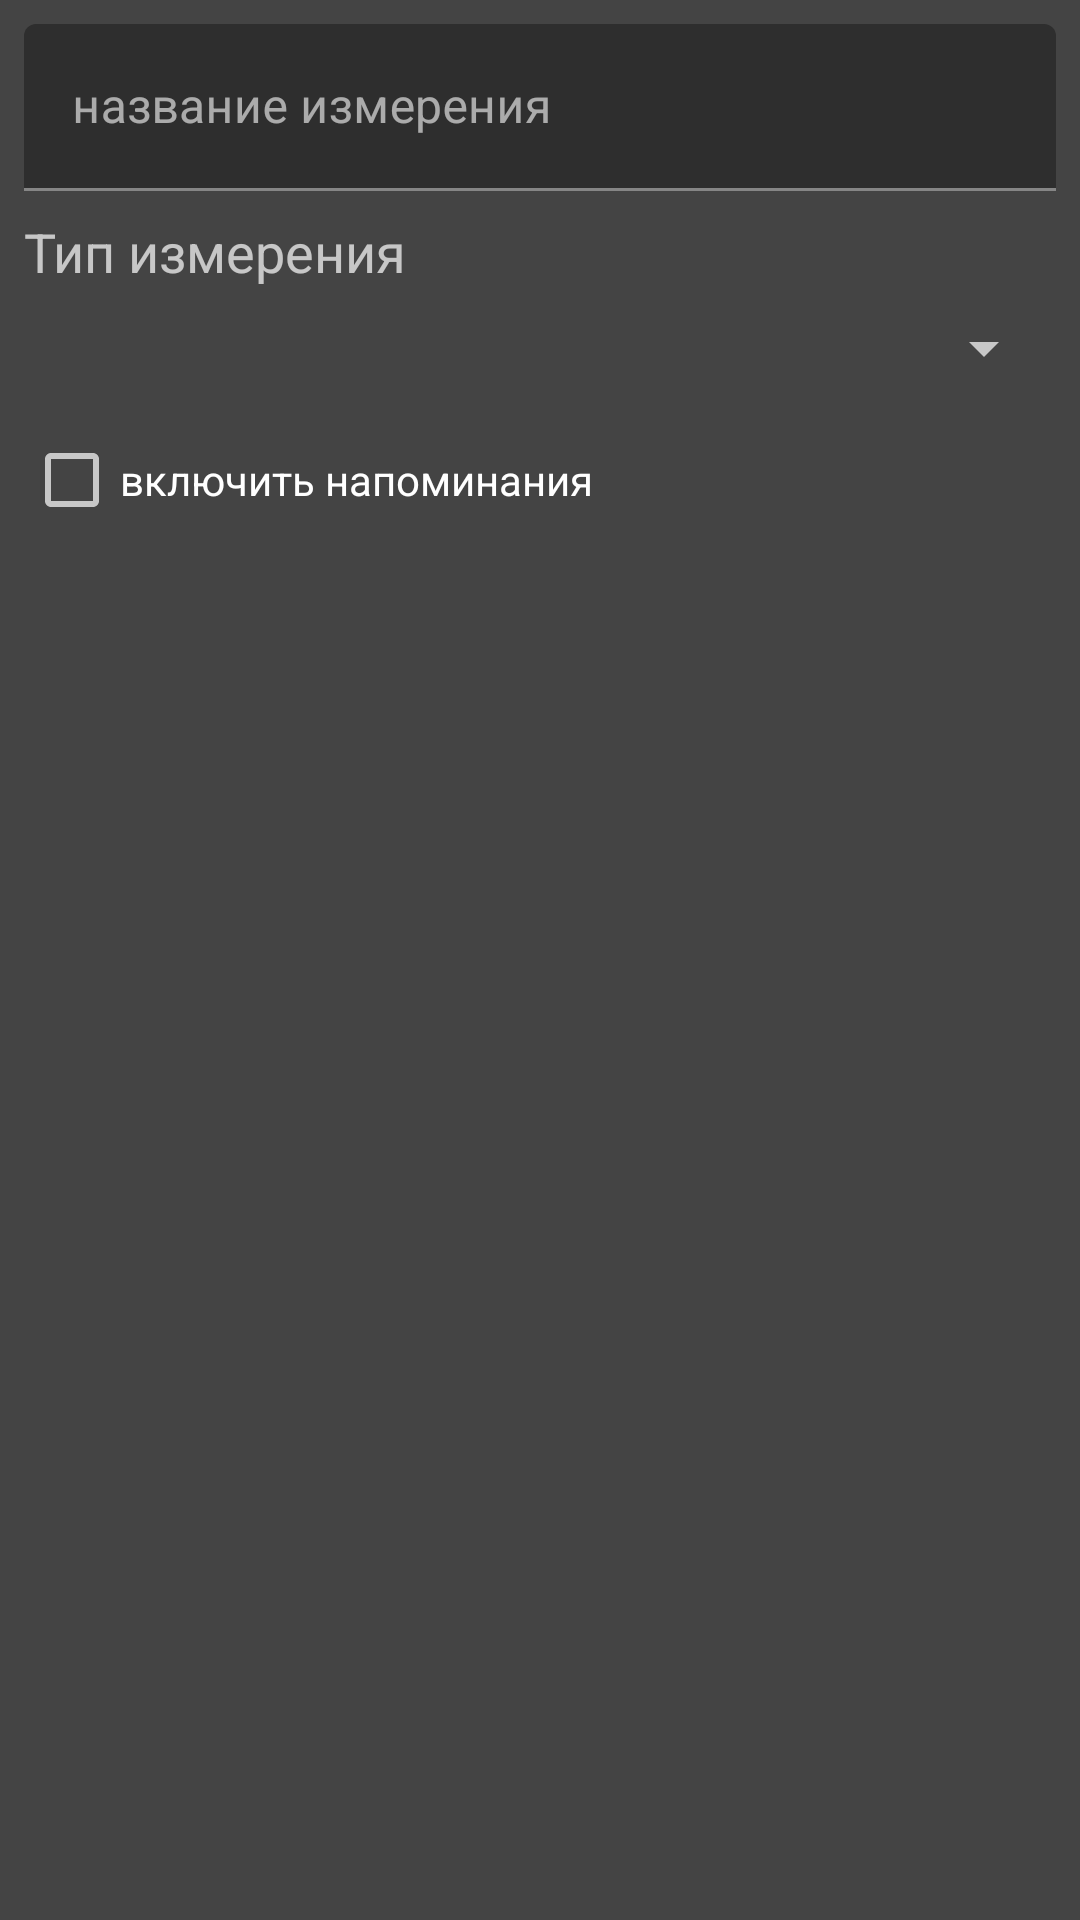

Android layout source for this screen:
<!-- AndroidManifest.xml: application theme AppTheme -->
<!-- res/layout/view_new_measurement_element.xml -->
<?xml version="1.0" encoding="utf-8"?>
<android.support.constraint.ConstraintLayout xmlns:android="http://schemas.android.com/apk/res/android"
    xmlns:app="http://schemas.android.com/apk/res-auto"
    xmlns:tools="http://schemas.android.com/tools"
    android:layout_width="match_parent"
    android:layout_height="wrap_content">

    <android.support.design.widget.TextInputLayout
        android:id="@+id/textInputLayout2"
        android:layout_width="0dp"
        android:layout_height="wrap_content"
        android:layout_marginStart="8dp"
        android:layout_marginTop="8dp"
        android:layout_marginEnd="8dp"
        app:layout_constraintEnd_toEndOf="parent"
        app:layout_constraintStart_toStartOf="parent"
        app:layout_constraintTop_toTopOf="parent">

        <android.support.design.widget.TextInputEditText
            android:id="@+id/name_type_text_view"
            android:layout_width="match_parent"
            android:layout_height="wrap_content"
            android:hint="название измерения" />
    </android.support.design.widget.TextInputLayout>

    <CheckBox
        android:id="@+id/checkBox"
        android:layout_width="wrap_content"
        android:layout_height="wrap_content"
        android:layout_marginStart="8dp"
        android:layout_marginTop="8dp"
        android:text="включить напоминания"
        app:layout_constraintStart_toStartOf="parent"
        app:layout_constraintTop_toBottomOf="@+id/type_measurement_spiner" />

    <Spinner
        android:id="@+id/type_measurement_spiner"
        android:layout_width="0dp"
        android:layout_height="wrap_content"
        android:layout_marginStart="8dp"
        android:layout_marginTop="8dp"
        android:layout_marginEnd="8dp"
        app:layout_constraintEnd_toEndOf="parent"
        app:layout_constraintHorizontal_bias="0.0"
        app:layout_constraintStart_toStartOf="parent"
        app:layout_constraintTop_toBottomOf="@+id/textView2" />

    <TextView
        android:id="@+id/textView2"
        android:layout_width="wrap_content"
        android:layout_height="wrap_content"
        android:layout_marginStart="8dp"
        android:layout_marginTop="8dp"
        android:layout_marginEnd="8dp"
        android:text="Тип измерения"
        android:textSize="18sp"
        app:layout_constraintEnd_toEndOf="parent"
        app:layout_constraintHorizontal_bias="0.0"
        app:layout_constraintStart_toStartOf="parent"
        app:layout_constraintTop_toBottomOf="@+id/textInputLayout2" />
</android.support.constraint.ConstraintLayout>
<!-- resources referenced by this layout -->
<resources>
  <style name="AppTheme" parent="Theme.MaterialComponents.NoActionBar">
          
          <item name="colorPrimary">@color/colorPrimary</item>
          <item name="colorPrimaryDark">@color/toolbar_color</item>
          <item name="colorAccent">@color/colorAccent</item>
          <item name="android:colorBackground">@color/colorMain</item>
      </style>
  <color name="colorPrimary">#008577</color>
  <color name="toolbar_color">#2F2F2F</color>
  <color name="colorAccent">#D81B60</color>
  <color name="colorMain">#444444</color>
</resources>
